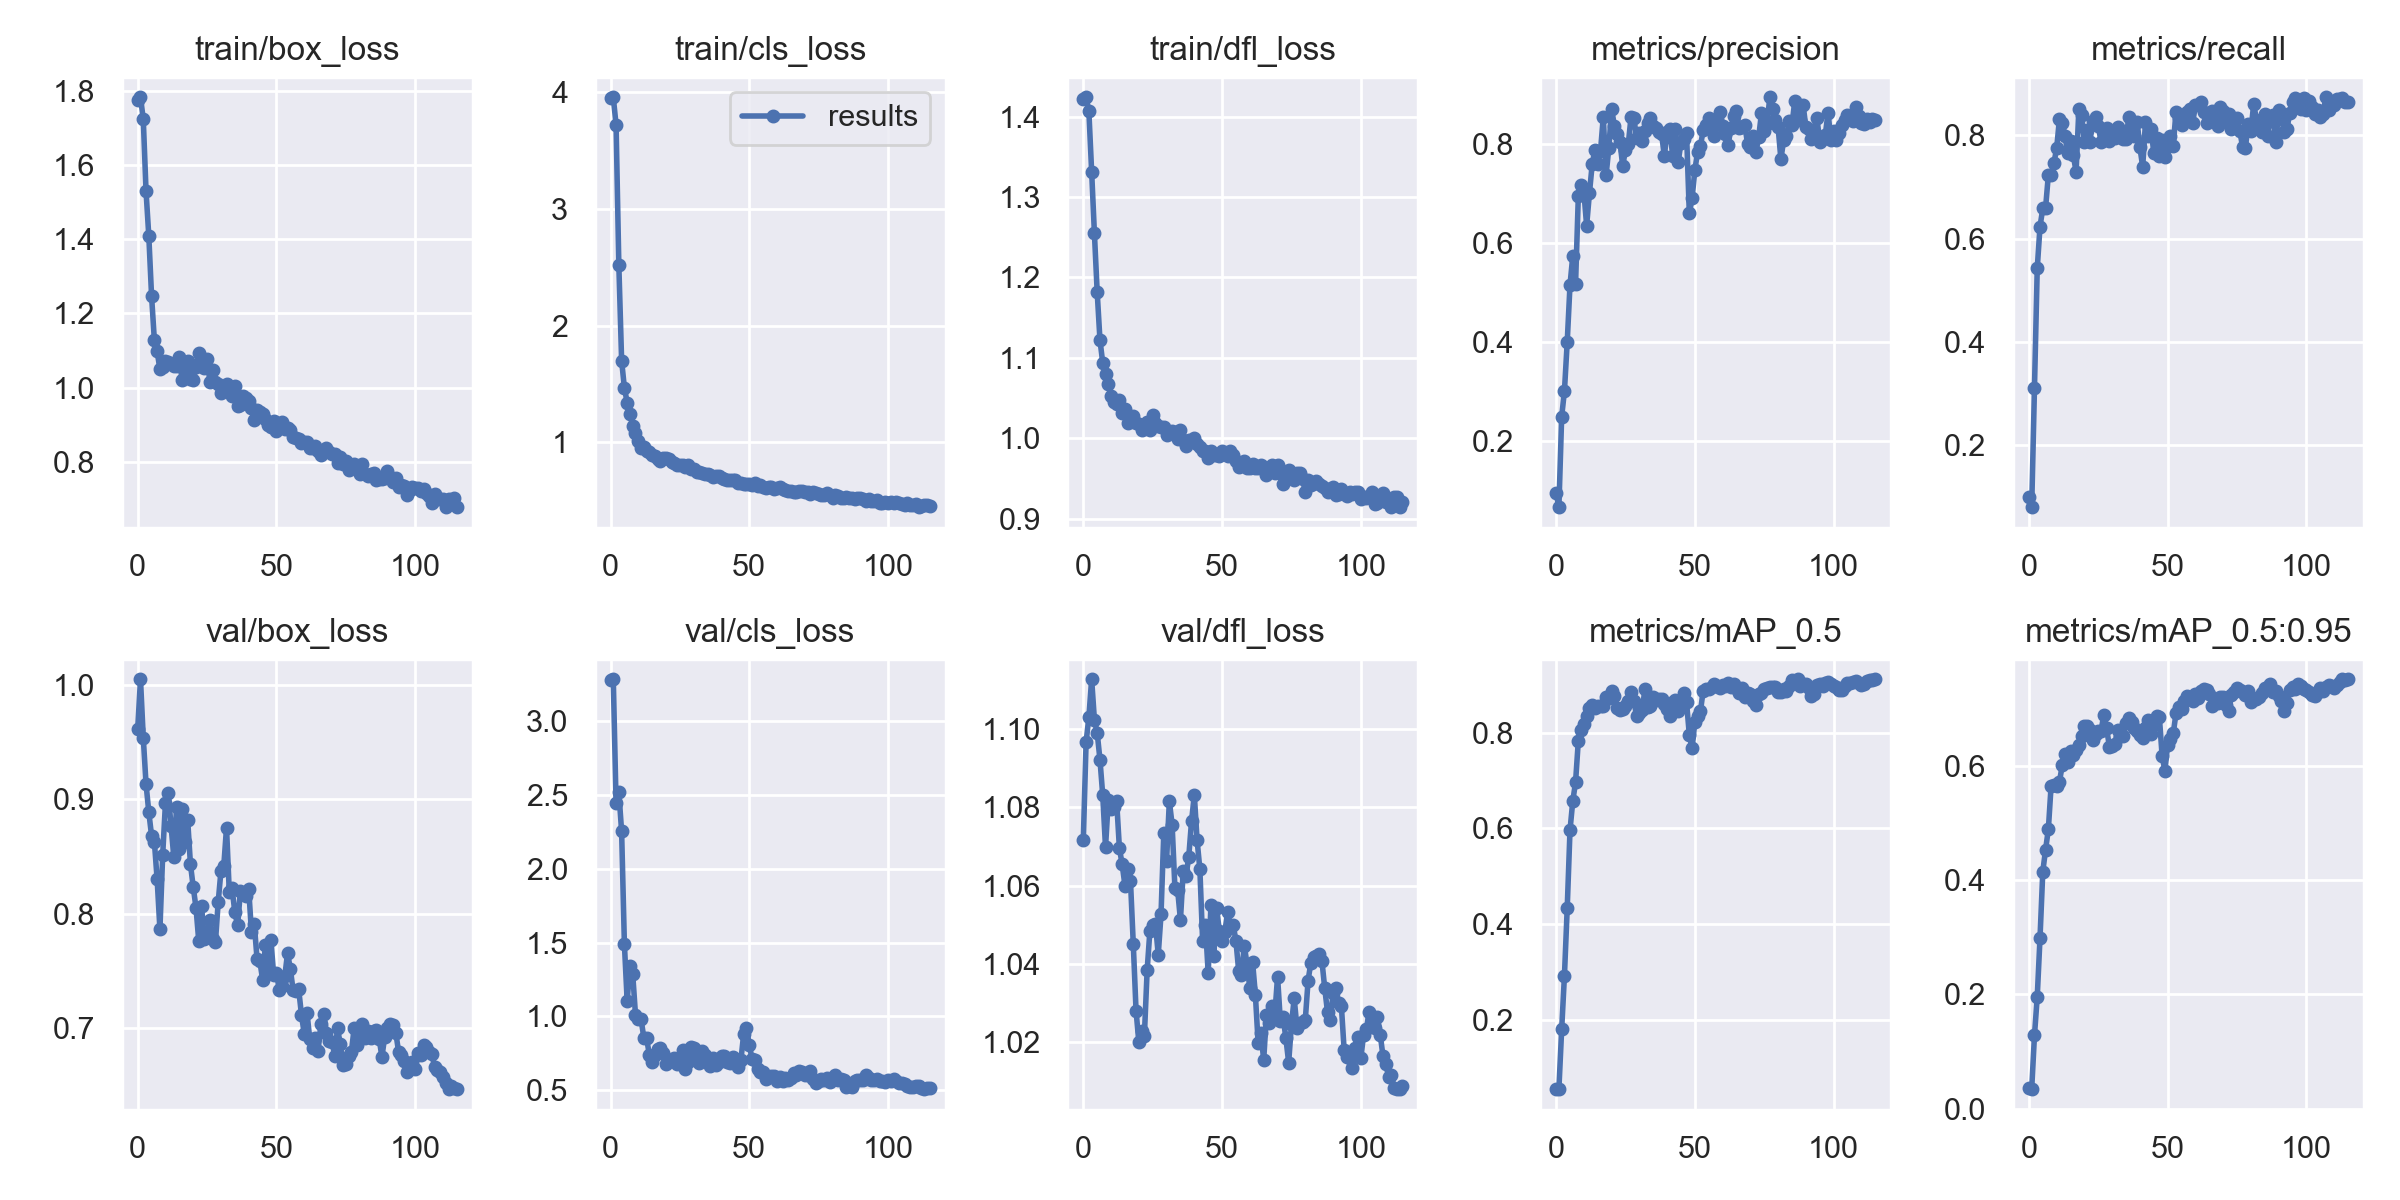

Source data for this figure (header and first rows):
epoch, train/box_loss, train/cls_loss, train/dfl_loss, metrics/precision, metrics/recall, metrics/mAP_0.5, metrics/mAP_0.5:0.95, val/box_loss, val/cls_loss, val/dfl_loss, x/lr0, x/lr1, x/lr2
0, 1.776, 3.947, 1.422, 0.09442, 0.09954, 0.05613, 0.03521, 0.9618, 3.274, 1.072, 0.0973, 0.0003, 0.0003
1, 1.784, 3.956, 1.424, 0.06561, 0.08084, 0.05534, 0.03393, 1.005, 3.282, 1.097, 0.09369, 0.000694, 0.000694
2, 1.724, 3.721, 1.407, 0.2484, 0.311, 0.1803, 0.1278, 0.9539, 2.444, 1.103, 0.09008, 0.001081, 0.001081
3, 1.53, 2.516, 1.332, 0.3003, 0.5426, 0.2925, 0.1956, 0.9133, 2.518, 1.113, 0.08646, 0.001462, 0.001462
4, 1.408, 1.7, 1.255, 0.3992, 0.6233, 0.4334, 0.299, 0.8887, 2.252, 1.102, 0.08284, 0.001835, 0.001835
5, 1.246, 1.466, 1.182, 0.5141, 0.6585, 0.5961, 0.4147, 0.868, 1.49, 1.099, 0.0792, 0.002202, 0.002202
6, 1.128, 1.341, 1.122, 0.5729, 0.6593, 0.6571, 0.453, 0.863, 1.104, 1.092, 0.07556, 0.002562, 0.002562
7, 1.098, 1.244, 1.094, 0.5154, 0.7228, 0.6964, 0.4884, 0.8301, 1.344, 1.083, 0.07192, 0.002915, 0.002915
8, 1.049, 1.144, 1.08, 0.6934, 0.7234, 0.783, 0.5651, 0.7865, 1.285, 1.07, 0.06826, 0.003261, 0.003261
9, 1.055, 1.084, 1.068, 0.7165, 0.7459, 0.8057, 0.5666, 0.8516, 1.011, 1.082, 0.0646, 0.0036, 0.0036
10, 1.073, 1.012, 1.052, 0.702, 0.7747, 0.8183, 0.5643, 0.897, 0.9801, 1.08, 0.06093, 0.003933, 0.003933
11, 1.069, 0.9508, 1.045, 0.6345, 0.8315, 0.8344, 0.5718, 0.9055, 0.9805, 1.08, 0.05726, 0.004259, 0.004259
12, 1.063, 0.9603, 1.042, 0.6994, 0.8241, 0.8515, 0.6004, 0.8771, 0.8565, 1.082, 0.05358, 0.004578, 0.004578
13, 1.059, 0.926, 1.047, 0.7583, 0.7982, 0.8582, 0.6199, 0.8498, 0.8521, 1.07, 0.04989, 0.00489, 0.00489
14, 1.059, 0.9189, 1.032, 0.788, 0.7652, 0.8515, 0.6067, 0.8931, 0.7382, 1.065, 0.04619, 0.005195, 0.005195
15, 1.083, 0.8904, 1.036, 0.7579, 0.7887, 0.8569, 0.6259, 0.8564, 0.6929, 1.06, 0.04249, 0.005494, 0.005494
16, 1.02, 0.8869, 1.019, 0.7857, 0.7607, 0.8569, 0.6194, 0.8919, 0.7389, 1.064, 0.03879, 0.005785, 0.005785
17, 1.05, 0.8548, 1.025, 0.8539, 0.7296, 0.8561, 0.6267, 0.8628, 0.777, 1.061, 0.03507, 0.00607, 0.00607
18, 1.071, 0.841, 1.027, 0.7358, 0.8504, 0.8753, 0.6359, 0.8821, 0.7854, 1.045, 0.03135, 0.006348, 0.006348
19, 1.024, 0.8681, 1.02, 0.7915, 0.8388, 0.8734, 0.6519, 0.8433, 0.7537, 1.028, 0.02762, 0.006619, 0.006619
20, 1.019, 0.8699, 1.018, 0.8704, 0.7862, 0.8864, 0.6688, 0.8235, 0.6801, 1.02, 0.02388, 0.006883, 0.006883
21, 1.057, 0.8582, 1.01, 0.8351, 0.8104, 0.8776, 0.6698, 0.8054, 0.7004, 1.023, 0.02014, 0.007141, 0.007141
22, 1.092, 0.8325, 1.016, 0.8203, 0.7876, 0.8509, 0.6626, 0.7762, 0.7023, 1.022, 0.01639, 0.007391, 0.007391
23, 1.071, 0.8256, 1.02, 0.804, 0.8282, 0.8482, 0.6456, 0.8066, 0.7194, 1.038, 0.01264, 0.007635, 0.007635
24, 1.052, 0.8034, 1.01, 0.7547, 0.8351, 0.8487, 0.6559, 0.7784, 0.6802, 1.048, 0.008872, 0.007872, 0.007872
25, 1.076, 0.8042, 1.029, 0.7875, 0.8171, 0.8553, 0.6611, 0.7799, 0.6985, 1.05, 0.007866, 0.007866, 0.007866
26, 1.016, 0.8059, 1.019, 0.7985, 0.7874, 0.867, 0.6615, 0.7944, 0.7715, 1.05, 0.007866, 0.007866, 0.007866
27, 1.049, 0.7891, 1.016, 0.8541, 0.8055, 0.8858, 0.6889, 0.7781, 0.645, 1.042, 0.007781, 0.007781, 0.007781
28, 1.015, 0.8052, 1.014, 0.8525, 0.8147, 0.8671, 0.6652, 0.7751, 0.6906, 1.053, 0.007696, 0.007696, 0.007696
29, 1.009, 0.7727, 1.014, 0.811, 0.7892, 0.8351, 0.6334, 0.8102, 0.7952, 1.073, 0.00761, 0.00761, 0.00761
30, 0.9842, 0.7723, 1.004, 0.822, 0.8052, 0.8407, 0.634, 0.8376, 0.7827, 1.066, 0.007525, 0.007525, 0.007525
31, 1.004, 0.7439, 1.008, 0.8043, 0.7954, 0.8468, 0.6376, 0.8414, 0.7248, 1.082, 0.00744, 0.00744, 0.00744
32, 1.009, 0.7438, 1.009, 0.8265, 0.815, 0.8908, 0.6627, 0.8753, 0.6826, 1.076, 0.007354, 0.007354, 0.007354
33, 0.995, 0.7376, 1.008, 0.8418, 0.8036, 0.8544, 0.6514, 0.8189, 0.7661, 1.06, 0.007269, 0.007269, 0.007269
34, 0.9761, 0.7306, 0.9997, 0.8516, 0.7918, 0.8561, 0.652, 0.8222, 0.7356, 1.059, 0.007184, 0.007184, 0.007184
35, 1.004, 0.7326, 1.011, 0.8351, 0.7923, 0.8748, 0.675, 0.8014, 0.7212, 1.051, 0.007098, 0.007098, 0.007098
36, 0.9502, 0.7193, 0.9974, 0.832, 0.8357, 0.8694, 0.6836, 0.7899, 0.6657, 1.064, 0.007013, 0.007013, 0.007013
37, 0.9524, 0.7058, 0.9909, 0.8235, 0.8031, 0.8702, 0.6765, 0.8199, 0.717, 1.062, 0.006928, 0.006928, 0.006928
38, 0.9757, 0.7105, 0.9974, 0.819, 0.7976, 0.8709, 0.6656, 0.8178, 0.6731, 1.067, 0.006842, 0.006842, 0.006842
39, 0.9705, 0.7096, 0.9969, 0.7755, 0.8254, 0.8607, 0.6604, 0.8157, 0.6881, 1.077, 0.006757, 0.006757, 0.006757
40, 0.9627, 0.6918, 1.001, 0.8231, 0.7763, 0.8489, 0.6531, 0.8214, 0.7338, 1.083, 0.006672, 0.006672, 0.006672
41, 0.9449, 0.6828, 0.9932, 0.829, 0.7387, 0.8353, 0.6477, 0.7839, 0.7287, 1.072, 0.006586, 0.006586, 0.006586
42, 0.9118, 0.6776, 0.9892, 0.7748, 0.8247, 0.8652, 0.6665, 0.7912, 0.689, 1.064, 0.006501, 0.006501, 0.006501
43, 0.9399, 0.6806, 0.9837, 0.8294, 0.7975, 0.8686, 0.6803, 0.7608, 0.682, 1.046, 0.006416, 0.006416, 0.006416
44, 0.9338, 0.6751, 0.9838, 0.7633, 0.8128, 0.8445, 0.6559, 0.7589, 0.7261, 1.05, 0.00633, 0.00633, 0.00633
45, 0.9273, 0.6743, 0.975, 0.8017, 0.766, 0.8549, 0.6711, 0.7426, 0.7101, 1.038, 0.006245, 0.006245, 0.006245
46, 0.9141, 0.6497, 0.984, 0.8102, 0.7943, 0.8833, 0.687, 0.7725, 0.6549, 1.055, 0.00616, 0.00616, 0.00616
47, 0.8981, 0.649, 0.9793, 0.8208, 0.7605, 0.864, 0.6857, 0.7513, 0.7062, 1.042, 0.006074, 0.006074, 0.006074
48, 0.8938, 0.6467, 0.9789, 0.6593, 0.7907, 0.7956, 0.6171, 0.7769, 0.8834, 1.054, 0.005989, 0.005989, 0.005989
49, 0.9093, 0.6409, 0.9774, 0.6899, 0.7569, 0.7675, 0.591, 0.7463, 0.919, 1.048, 0.005903, 0.005903, 0.005903
50, 0.8824, 0.6448, 0.9842, 0.7467, 0.7782, 0.8224, 0.6366, 0.7488, 0.8063, 1.046, 0.005818, 0.005818, 0.005818
51, 0.8948, 0.6316, 0.9811, 0.7841, 0.7989, 0.8357, 0.6472, 0.7333, 0.7121, 1.048, 0.005733, 0.005733, 0.005733
52, 0.9067, 0.6485, 0.9774, 0.7953, 0.7798, 0.8447, 0.6563, 0.7373, 0.702, 1.053, 0.005647, 0.005647, 0.005647
53, 0.8878, 0.6278, 0.9844, 0.8266, 0.8449, 0.888, 0.6914, 0.7455, 0.6419, 1.05, 0.005562, 0.005562, 0.005562
54, 0.8916, 0.6365, 0.9793, 0.8379, 0.8324, 0.8908, 0.7032, 0.7659, 0.6248, 1.05, 0.005477, 0.005477, 0.005477
55, 0.8854, 0.614, 0.9713, 0.8527, 0.8194, 0.8913, 0.699, 0.7519, 0.6254, 1.046, 0.005391, 0.005391, 0.005391
56, 0.866, 0.6065, 0.9641, 0.8346, 0.8376, 0.8953, 0.714, 0.7332, 0.5786, 1.038, 0.005306, 0.005306, 0.005306
57, 0.8648, 0.6155, 0.9691, 0.8158, 0.8457, 0.9021, 0.7218, 0.7326, 0.5888, 1.037, 0.005221, 0.005221, 0.005221
58, 0.8621, 0.6151, 0.9715, 0.8505, 0.8502, 0.8972, 0.7209, 0.7342, 0.5965, 1.045, 0.005135, 0.005135, 0.005135
59, 0.8498, 0.6025, 0.9631, 0.8646, 0.8232, 0.893, 0.7138, 0.7121, 0.5942, 1.04, 0.00505, 0.00505, 0.00505
... 56 more rows
